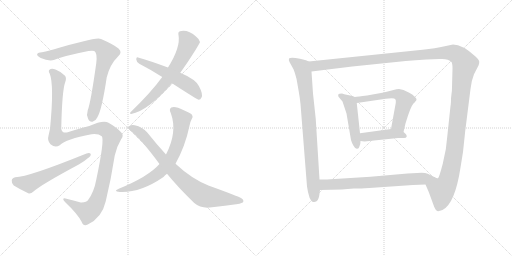
t = 0.00 s
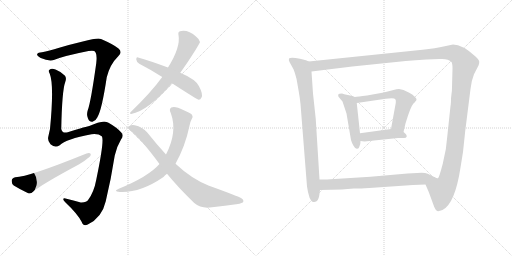
t = 2.25 s
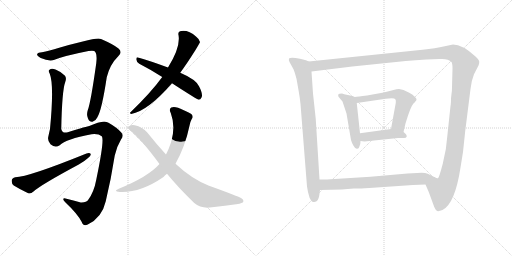
t = 4.51 s
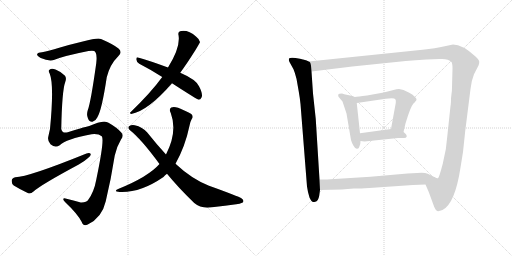
t = 6.76 s
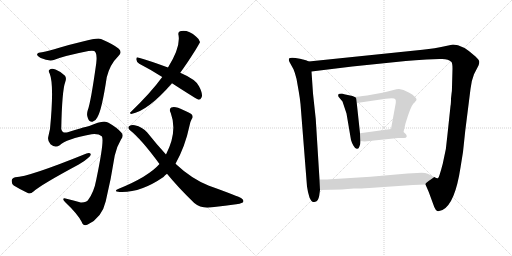
t = 9.01 s
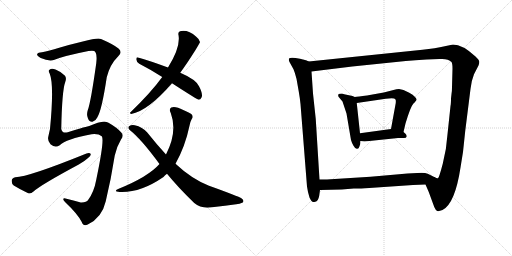
t = 11.27 s

The animated SVG that drew these frames (rendered in a browser with its animation timeline set to each time). Animation: 13 CSS @keyframes rules; one cycle of 11.27 s.

<svg version="1.1" viewBox="0 0 2048 1024" xmlns="http://www.w3.org/2000/svg">
  <g stroke="lightgray" stroke-dasharray="1,1" stroke-width="1" transform="scale(4, 4)">
    <line x1="0" y1="0" x2="256" y2="256"></line>
    <line x1="256" y1="0" x2="0" y2="256"></line>
    <line x1="128" y1="0" x2="128" y2="256"></line>
    <line x1="0" y1="128" x2="256" y2="128"></line>
    <line x1="256" y1="0" x2="512" y2="256"></line>
    <line x1="512" y1="0" x2="256" y2="256"></line>
    <line x1="384" y1="0" x2="384" y2="256"></line>
    <line x1="256" y1="128" x2="512" y2="128"></line>
  </g>
<g transform="scale(1, -1) translate(0, -850)">
   <style type="text/css">
    @keyframes keyframes0 {
      from {
       stroke: black;
       stroke-dashoffset: 811;
       stroke-width: 128;
       }
       73% {
       animation-timing-function: step-end;
       stroke: black;
       stroke-dashoffset: 0;
       stroke-width: 128;
       }
       to {
       stroke: black;
       stroke-width: 1024;
       }
       }
       #make-me-a-hanzi-animation-0 {
         animation: keyframes0 0.909993s both;
         animation-delay: 0.000000s;
         animation-timing-function: linear;
       }
    @keyframes keyframes1 {
      from {
       stroke: black;
       stroke-dashoffset: 1194;
       stroke-width: 128;
       }
       80% {
       animation-timing-function: step-end;
       stroke: black;
       stroke-dashoffset: 0;
       stroke-width: 128;
       }
       to {
       stroke: black;
       stroke-width: 1024;
       }
       }
       #make-me-a-hanzi-animation-1 {
         animation: keyframes1 1.221680s both;
         animation-delay: 0.909993s;
         animation-timing-function: linear;
       }
    @keyframes keyframes2 {
      from {
       stroke: black;
       stroke-dashoffset: 579;
       stroke-width: 128;
       }
       65% {
       animation-timing-function: step-end;
       stroke: black;
       stroke-dashoffset: 0;
       stroke-width: 128;
       }
       to {
       stroke: black;
       stroke-width: 1024;
       }
       }
       #make-me-a-hanzi-animation-2 {
         animation: keyframes2 0.721191s both;
         animation-delay: 2.131673s;
         animation-timing-function: linear;
       }
    @keyframes keyframes3 {
      from {
       stroke: black;
       stroke-dashoffset: 666;
       stroke-width: 128;
       }
       68% {
       animation-timing-function: step-end;
       stroke: black;
       stroke-dashoffset: 0;
       stroke-width: 128;
       }
       to {
       stroke: black;
       stroke-width: 1024;
       }
       }
       #make-me-a-hanzi-animation-3 {
         animation: keyframes3 0.791992s both;
         animation-delay: 2.852864s;
         animation-timing-function: linear;
       }
    @keyframes keyframes4 {
      from {
       stroke: black;
       stroke-dashoffset: 545;
       stroke-width: 128;
       }
       64% {
       animation-timing-function: step-end;
       stroke: black;
       stroke-dashoffset: 0;
       stroke-width: 128;
       }
       to {
       stroke: black;
       stroke-width: 1024;
       }
       }
       #make-me-a-hanzi-animation-4 {
         animation: keyframes4 0.693522s both;
         animation-delay: 3.644856s;
         animation-timing-function: linear;
       }
    @keyframes keyframes5 {
      from {
       stroke: black;
       stroke-dashoffset: 713;
       stroke-width: 128;
       }
       70% {
       animation-timing-function: step-end;
       stroke: black;
       stroke-dashoffset: 0;
       stroke-width: 128;
       }
       to {
       stroke: black;
       stroke-width: 1024;
       }
       }
       #make-me-a-hanzi-animation-5 {
         animation: keyframes5 0.830241s both;
         animation-delay: 4.338378s;
         animation-timing-function: linear;
       }
    @keyframes keyframes6 {
      from {
       stroke: black;
       stroke-dashoffset: 808;
       stroke-width: 128;
       }
       72% {
       animation-timing-function: step-end;
       stroke: black;
       stroke-dashoffset: 0;
       stroke-width: 128;
       }
       to {
       stroke: black;
       stroke-width: 1024;
       }
       }
       #make-me-a-hanzi-animation-6 {
         animation: keyframes6 0.907552s both;
         animation-delay: 5.168619s;
         animation-timing-function: linear;
       }
    @keyframes keyframes7 {
      from {
       stroke: black;
       stroke-dashoffset: 835;
       stroke-width: 128;
       }
       73% {
       animation-timing-function: step-end;
       stroke: black;
       stroke-dashoffset: 0;
       stroke-width: 128;
       }
       to {
       stroke: black;
       stroke-width: 1024;
       }
       }
       #make-me-a-hanzi-animation-7 {
         animation: keyframes7 0.929525s both;
         animation-delay: 6.076171s;
         animation-timing-function: linear;
       }
    @keyframes keyframes8 {
      from {
       stroke: black;
       stroke-dashoffset: 1490;
       stroke-width: 128;
       }
       83% {
       animation-timing-function: step-end;
       stroke: black;
       stroke-dashoffset: 0;
       stroke-width: 128;
       }
       to {
       stroke: black;
       stroke-width: 1024;
       }
       }
       #make-me-a-hanzi-animation-8 {
         animation: keyframes8 1.462565s both;
         animation-delay: 7.005696s;
         animation-timing-function: linear;
       }
    @keyframes keyframes9 {
      from {
       stroke: black;
       stroke-dashoffset: 480;
       stroke-width: 128;
       }
       61% {
       animation-timing-function: step-end;
       stroke: black;
       stroke-dashoffset: 0;
       stroke-width: 128;
       }
       to {
       stroke: black;
       stroke-width: 1024;
       }
       }
       #make-me-a-hanzi-animation-9 {
         animation: keyframes9 0.640625s both;
         animation-delay: 8.468261s;
         animation-timing-function: linear;
       }
    @keyframes keyframes10 {
      from {
       stroke: black;
       stroke-dashoffset: 591;
       stroke-width: 128;
       }
       66% {
       animation-timing-function: step-end;
       stroke: black;
       stroke-dashoffset: 0;
       stroke-width: 128;
       }
       to {
       stroke: black;
       stroke-width: 1024;
       }
       }
       #make-me-a-hanzi-animation-10 {
         animation: keyframes10 0.730957s both;
         animation-delay: 9.108886s;
         animation-timing-function: linear;
       }
    @keyframes keyframes11 {
      from {
       stroke: black;
       stroke-dashoffset: 431;
       stroke-width: 128;
       }
       58% {
       animation-timing-function: step-end;
       stroke: black;
       stroke-dashoffset: 0;
       stroke-width: 128;
       }
       to {
       stroke: black;
       stroke-width: 1024;
       }
       }
       #make-me-a-hanzi-animation-11 {
         animation: keyframes11 0.600749s both;
         animation-delay: 9.839843s;
         animation-timing-function: linear;
       }
    @keyframes keyframes12 {
      from {
       stroke: black;
       stroke-dashoffset: 705;
       stroke-width: 128;
       }
       70% {
       animation-timing-function: step-end;
       stroke: black;
       stroke-dashoffset: 0;
       stroke-width: 128;
       }
       to {
       stroke: black;
       stroke-width: 1024;
       }
       }
       #make-me-a-hanzi-animation-12 {
         animation: keyframes12 0.823730s both;
         animation-delay: 10.440592s;
         animation-timing-function: linear;
       }
</style>
<path d="M 168.0 641.0 Q 152.0 640.0 149.0 634.0 Q 145.0 628.0 163.0 618.0 Q 197.0 603.0 218.0 611.0 Q 258.0 627.0 354.0 646.0 Q 370.0 649.0 377.0 646.0 Q 390.0 639.0 385.0 597.0 Q 363.0 440.0 351.0 409.0 Q 345.0 391.0 352.0 376.0 Q 358.0 361.0 370.0 363.0 Q 383.0 366.0 389.0 380.0 Q 407.0 408.0 427.0 541.0 Q 440.0 593.0 473.0 625.0 Q 491.0 641.0 474.0 656.0 Q 455.0 672.0 404.0 694.0 Q 392.0 700.0 331.0 684.0 Q 280.0 672.0 237.0 659.0 Q 195.0 646.0 168.0 641.0 Z" fill="lightgray"></path> 
<path d="M 239.0 269.0 Q 263.0 294.0 366.0 313.0 Q 394.0 316.0 407.0 305.0 Q 419.0 293.0 385.0 131.0 Q 376.0 82.0 353.0 51.0 Q 346.0 39.0 323.0 40.0 Q 293.0 49.0 266.0 55.0 Q 253.0 59.0 253.0 53.0 Q 253.0 49.0 261.0 41.0 Q 310.0 -5.0 327.0 -38.0 Q 334.0 -57.0 351.0 -48.0 Q 408.0 -21.0 423.0 45.0 Q 444.0 132.0 459.0 228.0 Q 466.0 262.0 484.0 292.0 Q 497.0 308.0 485.0 320.0 Q 469.0 339.0 434.0 359.0 Q 413.0 371.0 357.0 346.0 Q 351.0 346.0 271.0 321.0 Q 249.0 315.0 245.0 334.0 Q 248.0 487.0 261.0 522.0 Q 267.0 537.0 260.0 547.0 Q 245.0 563.0 222.0 572.0 Q 206.0 579.0 198.0 571.0 Q 192.0 567.0 199.0 555.0 Q 217.0 510.0 200.0 334.0 Q 197.0 321.0 194.0 307.0 Q 188.0 288.0 202.0 273.0 Q 221.0 257.0 239.0 269.0 Z" fill="lightgray"></path> 
<path d="M 61.0 141.0 Q 48.0 138.0 47.0 128.0 Q 46.0 115.0 55.0 108.0 Q 79.0 93.0 113.0 77.0 Q 123.0 74.0 134.0 84.0 Q 164.0 111.0 315.0 192.0 Q 337.0 204.0 351.0 217.0 Q 364.0 224.0 363.0 234.0 Q 359.0 240.0 346.0 236.0 Q 114.0 142.0 61.0 141.0 Z" fill="lightgray"></path> 
<path d="M 721.0 559.0 Q 748.0 596.0 782.0 650.0 Q 800.0 680.0 800.0 682.0 Q 799.0 692.0 785.0 703.0 Q 751.0 733.0 720.0 725.0 Q 711.0 722.0 714.0 710.0 Q 723.0 661.0 672.0 580.0 L 649.0 542.0 Q 603.0 479.0 523.0 402.0 Q 516.0 396.0 525.0 394.0 Q 591.0 406.0 688.0 517.0 L 721.0 559.0 Z" fill="lightgray"></path> 
<path d="M 688.0 517.0 Q 790.0 451.0 795.0 451.0 Q 802.0 451.0 806.0 460.0 Q 813.0 473.0 796.0 505.0 Q 784.0 532.0 721.0 559.0 L 672.0 580.0 Q 596.0 608.0 552.0 620.0 Q 545.0 623.0 545.0 612.0 Q 546.0 602.0 557.0 595.0 Q 600.0 573.0 649.0 542.0 L 688.0 517.0 Z" fill="lightgray"></path> 
<path d="M 702.0 195.0 Q 741.0 265.0 758.0 347.0 Q 762.0 366.0 767.0 374.0 Q 774.0 381.0 768.0 391.0 Q 762.0 398.0 733.0 410.0 Q 702.0 426.0 685.0 420.0 Q 675.0 414.0 683.0 398.0 Q 711.0 323.0 664.0 232.0 L 638.0 194.0 Q 593.0 143.0 475.0 95.0 Q 450.0 85.0 479.0 82.0 Q 561.0 78.0 654.0 142.0 Q 660.0 149.0 668.0 155.0 L 702.0 195.0 Z" fill="lightgray"></path> 
<path d="M 668.0 155.0 Q 710.0 103.0 777.0 38.0 Q 805.0 14.0 848.0 21.0 Q 903.0 28.0 945.0 33.0 Q 958.0 34.0 971.0 40.0 Q 978.0 47.0 967.0 56.0 Q 954.0 65.0 836.0 107.0 Q 767.0 134.0 702.0 195.0 L 664.0 232.0 Q 628.0 271.0 589.0 320.0 Q 570.0 342.0 539.0 349.0 Q 526.0 352.0 516.0 345.0 Q 510.0 338.0 520.0 329.0 Q 563.0 296.0 638.0 194.0 L 668.0 155.0 Z" fill="lightgray"></path> 
<path d="M 1235.0 604.0 L 1224.0 609.0 L 1200.0 615.0 Q 1162.0 623.0 1156.0 616.0 Q 1154.0 610.0 1158.0 602.0 L 1174.0 573.0 Q 1180.0 559.0 1186.0 535.0 L 1195.0 484.0 Q 1200.0 455.0 1202.0 434.0 L 1228.0 104.0 L 1232.0 82.0 L 1238.0 60.0 Q 1242.0 52.0 1246.0 46.0 Q 1250.0 40.0 1261.0 43.0 Q 1273.0 45.0 1277.0 68.0 L 1280.0 90.0 L 1278.0 132.0 L 1263.0 374.0 L 1252.0 476.0 L 1246.0 564.0 C 1244.0 594.0 1243.0 601.0 1235.0 604.0 Z" fill="lightgray"></path> 
<path d="M 1702.0 112.0 L 1715.0 82.0 L 1737.0 22.0 Q 1743.0 8.0 1749.0 6.0 Q 1755.0 4.0 1770.0 10.0 Q 1820.0 35.0 1842.0 180.0 L 1852.0 242.0 L 1861.0 327.0 L 1882.0 494.0 Q 1885.0 526.0 1896.0 553.0 L 1914.0 588.0 Q 1917.0 595.0 1917.0 602.0 Q 1918.0 609.0 1902.0 624.0 Q 1850.0 672.0 1812.0 672.0 L 1779.0 665.0 Q 1742.0 656.0 1690.0 651.0 L 1235.0 604.0 C 1205.0 601.0 1216.0 560.0 1246.0 564.0 L 1409.0 584.0 L 1623.0 606.0 Q 1659.0 610.0 1706.0 612.0 L 1758.0 614.0 Q 1792.0 617.0 1806.0 602.0 Q 1810.0 596.0 1810.0 575.0 L 1808.0 501.0 Q 1808.0 484.0 1806.0 474.0 L 1804.0 456.0 Q 1804.0 434.0 1802.0 426.0 L 1790.0 313.0 Q 1786.0 251.0 1771.0 195.0 Q 1756.0 138.0 1752.0 137.0 Q 1748.0 135.0 1737.0 142.0 C 1712.0 125.0 1700.0 116.0 1702.0 112.0 Z" fill="lightgray"></path> 
<path d="M 1419.0 462.0 L 1410.0 466.0 L 1391.0 470.0 Q 1374.0 474.0 1368.0 476.0 Q 1355.0 476.0 1353.0 472.0 Q 1352.0 468.0 1354.0 463.0 L 1370.0 444.0 L 1386.0 396.0 L 1404.0 290.0 Q 1407.0 279.0 1414.0 267.0 Q 1421.0 254.0 1428.0 255.0 Q 1435.0 254.0 1438.0 265.0 Q 1442.0 272.0 1442.0 286.0 L 1440.0 317.0 L 1427.0 438.0 C 1425.0 459.0 1425.0 459.0 1419.0 462.0 Z" fill="lightgray"></path> 
<path d="M 1614.0 322.0 L 1622.0 356.0 Q 1642.0 423.0 1653.0 435.0 Q 1665.0 447.0 1666.0 451.0 Q 1668.0 454.0 1660.0 462.0 Q 1652.0 472.0 1637.0 479.0 L 1614.0 490.0 L 1596.0 494.0 Q 1587.0 494.0 1574.0 490.0 L 1535.0 480.0 L 1468.0 468.0 Q 1431.0 463.0 1419.0 462.0 C 1389.0 459.0 1397.0 434.0 1427.0 438.0 L 1543.0 455.0 Q 1578.0 461.0 1582.0 452.0 Q 1584.0 450.0 1583.0 438.0 L 1564.0 334.0 C 1559.0 304.0 1607.0 293.0 1614.0 322.0 Z" fill="lightgray"></path> 
<path d="M 1442.0 286.0 L 1458.0 284.0 L 1592.0 298.0 L 1616.0 298.0 Q 1625.0 298.0 1627.0 304.0 Q 1627.0 311.0 1622.0 315.0 L 1614.0 322.0 C 1595.0 338.0 1594.0 338.0 1564.0 334.0 L 1440.0 317.0 C 1410.0 313.0 1412.0 290.0 1442.0 286.0 Z" fill="lightgray"></path> 
<path d="M 1280.0 90.0 L 1367.0 92.0 L 1415.0 96.0 Q 1428.0 95.0 1477.0 98.0 L 1652.0 110.0 L 1702.0 112.0 C 1732.0 113.0 1764.0 128.0 1737.0 142.0 Q 1726.0 148.0 1711.0 155.0 Q 1697.0 161.0 1669.0 158.0 L 1630.0 156.0 L 1482.0 143.0 L 1323.0 133.0 Q 1316.0 132.0 1278.0 132.0 C 1248.0 132.0 1250.0 89.0 1280.0 90.0 Z" fill="lightgray"></path> 
      <clipPath id="make-me-a-hanzi-clip-0">
      <path d="M 168.0 641.0 Q 152.0 640.0 149.0 634.0 Q 145.0 628.0 163.0 618.0 Q 197.0 603.0 218.0 611.0 Q 258.0 627.0 354.0 646.0 Q 370.0 649.0 377.0 646.0 Q 390.0 639.0 385.0 597.0 Q 363.0 440.0 351.0 409.0 Q 345.0 391.0 352.0 376.0 Q 358.0 361.0 370.0 363.0 Q 383.0 366.0 389.0 380.0 Q 407.0 408.0 427.0 541.0 Q 440.0 593.0 473.0 625.0 Q 491.0 641.0 474.0 656.0 Q 455.0 672.0 404.0 694.0 Q 392.0 700.0 331.0 684.0 Q 280.0 672.0 237.0 659.0 Q 195.0 646.0 168.0 641.0 Z" fill="lightgray"></path>
      </clipPath>
      <path clip-path="url(#make-me-a-hanzi-clip-0)" d="M 156.0 632.0 L 208.0 629.0 L 367.0 671.0 L 395.0 668.0 L 416.0 651.0 L 427.0 637.0 L 409.0 581.0 L 385.0 440.0 L 368.0 379.0 " fill="none" id="make-me-a-hanzi-animation-0" stroke-dasharray="683 1366" stroke-linecap="round"></path>

      <clipPath id="make-me-a-hanzi-clip-1">
      <path d="M 239.0 269.0 Q 263.0 294.0 366.0 313.0 Q 394.0 316.0 407.0 305.0 Q 419.0 293.0 385.0 131.0 Q 376.0 82.0 353.0 51.0 Q 346.0 39.0 323.0 40.0 Q 293.0 49.0 266.0 55.0 Q 253.0 59.0 253.0 53.0 Q 253.0 49.0 261.0 41.0 Q 310.0 -5.0 327.0 -38.0 Q 334.0 -57.0 351.0 -48.0 Q 408.0 -21.0 423.0 45.0 Q 444.0 132.0 459.0 228.0 Q 466.0 262.0 484.0 292.0 Q 497.0 308.0 485.0 320.0 Q 469.0 339.0 434.0 359.0 Q 413.0 371.0 357.0 346.0 Q 351.0 346.0 271.0 321.0 Q 249.0 315.0 245.0 334.0 Q 248.0 487.0 261.0 522.0 Q 267.0 537.0 260.0 547.0 Q 245.0 563.0 222.0 572.0 Q 206.0 579.0 198.0 571.0 Q 192.0 567.0 199.0 555.0 Q 217.0 510.0 200.0 334.0 Q 197.0 321.0 194.0 307.0 Q 188.0 288.0 202.0 273.0 Q 221.0 257.0 239.0 269.0 Z" fill="lightgray"></path>
      </clipPath>
      <path clip-path="url(#make-me-a-hanzi-clip-1)" d="M 206.0 563.0 L 234.0 532.0 L 223.0 344.0 L 227.0 302.0 L 278.0 306.0 L 287.0 313.0 L 343.0 326.0 L 408.0 336.0 L 425.0 330.0 L 447.0 304.0 L 404.0 88.0 L 378.0 24.0 L 352.0 1.0 L 260.0 49.0 " fill="none" id="make-me-a-hanzi-animation-1" stroke-dasharray="1066 2132" stroke-linecap="round"></path>

      <clipPath id="make-me-a-hanzi-clip-2">
      <path d="M 61.0 141.0 Q 48.0 138.0 47.0 128.0 Q 46.0 115.0 55.0 108.0 Q 79.0 93.0 113.0 77.0 Q 123.0 74.0 134.0 84.0 Q 164.0 111.0 315.0 192.0 Q 337.0 204.0 351.0 217.0 Q 364.0 224.0 363.0 234.0 Q 359.0 240.0 346.0 236.0 Q 114.0 142.0 61.0 141.0 Z" fill="lightgray"></path>
      </clipPath>
      <path clip-path="url(#make-me-a-hanzi-clip-2)" d="M 62.0 126.0 L 116.0 115.0 L 357.0 231.0 " fill="none" id="make-me-a-hanzi-animation-2" stroke-dasharray="451 902" stroke-linecap="round"></path>

      <clipPath id="make-me-a-hanzi-clip-3">
      <path d="M 721.0 559.0 Q 748.0 596.0 782.0 650.0 Q 800.0 680.0 800.0 682.0 Q 799.0 692.0 785.0 703.0 Q 751.0 733.0 720.0 725.0 Q 711.0 722.0 714.0 710.0 Q 723.0 661.0 672.0 580.0 L 649.0 542.0 Q 603.0 479.0 523.0 402.0 Q 516.0 396.0 525.0 394.0 Q 591.0 406.0 688.0 517.0 L 721.0 559.0 Z" fill="lightgray"></path>
      </clipPath>
      <path clip-path="url(#make-me-a-hanzi-clip-3)" d="M 724.0 715.0 L 743.0 698.0 L 752.0 675.0 L 718.0 603.0 L 651.0 507.0 L 601.0 454.0 L 529.0 399.0 " fill="none" id="make-me-a-hanzi-animation-3" stroke-dasharray="538 1076" stroke-linecap="round"></path>

      <clipPath id="make-me-a-hanzi-clip-4">
      <path d="M 688.0 517.0 Q 790.0 451.0 795.0 451.0 Q 802.0 451.0 806.0 460.0 Q 813.0 473.0 796.0 505.0 Q 784.0 532.0 721.0 559.0 L 672.0 580.0 Q 596.0 608.0 552.0 620.0 Q 545.0 623.0 545.0 612.0 Q 546.0 602.0 557.0 595.0 Q 600.0 573.0 649.0 542.0 L 688.0 517.0 Z" fill="lightgray"></path>
      </clipPath>
      <path clip-path="url(#make-me-a-hanzi-clip-4)" d="M 555.0 610.0 L 656.0 564.0 L 749.0 513.0 L 781.0 486.0 L 797.0 460.0 " fill="none" id="make-me-a-hanzi-animation-4" stroke-dasharray="417 834" stroke-linecap="round"></path>

      <clipPath id="make-me-a-hanzi-clip-5">
      <path d="M 702.0 195.0 Q 741.0 265.0 758.0 347.0 Q 762.0 366.0 767.0 374.0 Q 774.0 381.0 768.0 391.0 Q 762.0 398.0 733.0 410.0 Q 702.0 426.0 685.0 420.0 Q 675.0 414.0 683.0 398.0 Q 711.0 323.0 664.0 232.0 L 638.0 194.0 Q 593.0 143.0 475.0 95.0 Q 450.0 85.0 479.0 82.0 Q 561.0 78.0 654.0 142.0 Q 660.0 149.0 668.0 155.0 L 702.0 195.0 Z" fill="lightgray"></path>
      </clipPath>
      <path clip-path="url(#make-me-a-hanzi-clip-5)" d="M 692.0 410.0 L 727.0 374.0 L 727.0 364.0 L 715.0 290.0 L 681.0 211.0 L 649.0 170.0 L 592.0 129.0 L 538.0 104.0 L 486.0 91.0 " fill="none" id="make-me-a-hanzi-animation-5" stroke-dasharray="585 1170" stroke-linecap="round"></path>

      <clipPath id="make-me-a-hanzi-clip-6">
      <path d="M 668.0 155.0 Q 710.0 103.0 777.0 38.0 Q 805.0 14.0 848.0 21.0 Q 903.0 28.0 945.0 33.0 Q 958.0 34.0 971.0 40.0 Q 978.0 47.0 967.0 56.0 Q 954.0 65.0 836.0 107.0 Q 767.0 134.0 702.0 195.0 L 664.0 232.0 Q 628.0 271.0 589.0 320.0 Q 570.0 342.0 539.0 349.0 Q 526.0 352.0 516.0 345.0 Q 510.0 338.0 520.0 329.0 Q 563.0 296.0 638.0 194.0 L 668.0 155.0 Z" fill="lightgray"></path>
      </clipPath>
      <path clip-path="url(#make-me-a-hanzi-clip-6)" d="M 525.0 339.0 L 553.0 325.0 L 579.0 302.0 L 684.0 175.0 L 800.0 75.0 L 819.0 65.0 L 964.0 47.0 " fill="none" id="make-me-a-hanzi-animation-6" stroke-dasharray="680 1360" stroke-linecap="round"></path>

      <clipPath id="make-me-a-hanzi-clip-7">
      <path d="M 1235.0 604.0 L 1224.0 609.0 L 1200.0 615.0 Q 1162.0 623.0 1156.0 616.0 Q 1154.0 610.0 1158.0 602.0 L 1174.0 573.0 Q 1180.0 559.0 1186.0 535.0 L 1195.0 484.0 Q 1200.0 455.0 1202.0 434.0 L 1228.0 104.0 L 1232.0 82.0 L 1238.0 60.0 Q 1242.0 52.0 1246.0 46.0 Q 1250.0 40.0 1261.0 43.0 Q 1273.0 45.0 1277.0 68.0 L 1280.0 90.0 L 1278.0 132.0 L 1263.0 374.0 L 1252.0 476.0 L 1246.0 564.0 C 1244.0 594.0 1243.0 601.0 1235.0 604.0 Z" fill="lightgray"></path>
      </clipPath>
      <path clip-path="url(#make-me-a-hanzi-clip-7)" d="M 1163.0 610.0 L 1207.0 579.0 L 1217.0 540.0 L 1235.0 378.0 L 1256.0 57.0 " fill="none" id="make-me-a-hanzi-animation-7" stroke-dasharray="707 1414" stroke-linecap="round"></path>

      <clipPath id="make-me-a-hanzi-clip-8">
      <path d="M 1702.0 112.0 L 1715.0 82.0 L 1737.0 22.0 Q 1743.0 8.0 1749.0 6.0 Q 1755.0 4.0 1770.0 10.0 Q 1820.0 35.0 1842.0 180.0 L 1852.0 242.0 L 1861.0 327.0 L 1882.0 494.0 Q 1885.0 526.0 1896.0 553.0 L 1914.0 588.0 Q 1917.0 595.0 1917.0 602.0 Q 1918.0 609.0 1902.0 624.0 Q 1850.0 672.0 1812.0 672.0 L 1779.0 665.0 Q 1742.0 656.0 1690.0 651.0 L 1235.0 604.0 C 1205.0 601.0 1216.0 560.0 1246.0 564.0 L 1409.0 584.0 L 1623.0 606.0 Q 1659.0 610.0 1706.0 612.0 L 1758.0 614.0 Q 1792.0 617.0 1806.0 602.0 Q 1810.0 596.0 1810.0 575.0 L 1808.0 501.0 Q 1808.0 484.0 1806.0 474.0 L 1804.0 456.0 Q 1804.0 434.0 1802.0 426.0 L 1790.0 313.0 Q 1786.0 251.0 1771.0 195.0 Q 1756.0 138.0 1752.0 137.0 Q 1748.0 135.0 1737.0 142.0 C 1712.0 125.0 1700.0 116.0 1702.0 112.0 Z" fill="lightgray"></path>
      </clipPath>
      <path clip-path="url(#make-me-a-hanzi-clip-8)" d="M 1243.0 599.0 L 1266.0 586.0 L 1778.0 640.0 L 1815.0 638.0 L 1844.0 618.0 L 1860.0 594.0 L 1847.0 522.0 L 1814.0 224.0 L 1794.0 133.0 L 1767.0 88.0 L 1764.0 48.0 L 1753.0 17.0 " fill="none" id="make-me-a-hanzi-animation-8" stroke-dasharray="1362 2724" stroke-linecap="round"></path>

      <clipPath id="make-me-a-hanzi-clip-9">
      <path d="M 1419.0 462.0 L 1410.0 466.0 L 1391.0 470.0 Q 1374.0 474.0 1368.0 476.0 Q 1355.0 476.0 1353.0 472.0 Q 1352.0 468.0 1354.0 463.0 L 1370.0 444.0 L 1386.0 396.0 L 1404.0 290.0 Q 1407.0 279.0 1414.0 267.0 Q 1421.0 254.0 1428.0 255.0 Q 1435.0 254.0 1438.0 265.0 Q 1442.0 272.0 1442.0 286.0 L 1440.0 317.0 L 1427.0 438.0 C 1425.0 459.0 1425.0 459.0 1419.0 462.0 Z" fill="lightgray"></path>
      </clipPath>
      <path clip-path="url(#make-me-a-hanzi-clip-9)" d="M 1362.0 468.0 L 1398.0 442.0 L 1403.0 428.0 L 1428.0 265.0 " fill="none" id="make-me-a-hanzi-animation-9" stroke-dasharray="352 704" stroke-linecap="round"></path>

      <clipPath id="make-me-a-hanzi-clip-10">
      <path d="M 1614.0 322.0 L 1622.0 356.0 Q 1642.0 423.0 1653.0 435.0 Q 1665.0 447.0 1666.0 451.0 Q 1668.0 454.0 1660.0 462.0 Q 1652.0 472.0 1637.0 479.0 L 1614.0 490.0 L 1596.0 494.0 Q 1587.0 494.0 1574.0 490.0 L 1535.0 480.0 L 1468.0 468.0 Q 1431.0 463.0 1419.0 462.0 C 1389.0 459.0 1397.0 434.0 1427.0 438.0 L 1543.0 455.0 Q 1578.0 461.0 1582.0 452.0 Q 1584.0 450.0 1583.0 438.0 L 1564.0 334.0 C 1559.0 304.0 1607.0 293.0 1614.0 322.0 Z" fill="lightgray"></path>
      </clipPath>
      <path clip-path="url(#make-me-a-hanzi-clip-10)" d="M 1423.0 457.0 L 1436.0 451.0 L 1584.0 474.0 L 1604.0 466.0 L 1618.0 448.0 L 1594.0 354.0 L 1609.0 329.0 " fill="none" id="make-me-a-hanzi-animation-10" stroke-dasharray="463 926" stroke-linecap="round"></path>

      <clipPath id="make-me-a-hanzi-clip-11">
      <path d="M 1442.0 286.0 L 1458.0 284.0 L 1592.0 298.0 L 1616.0 298.0 Q 1625.0 298.0 1627.0 304.0 Q 1627.0 311.0 1622.0 315.0 L 1614.0 322.0 C 1595.0 338.0 1594.0 338.0 1564.0 334.0 L 1440.0 317.0 C 1410.0 313.0 1412.0 290.0 1442.0 286.0 Z" fill="lightgray"></path>
      </clipPath>
      <path clip-path="url(#make-me-a-hanzi-clip-11)" d="M 1447.0 294.0 L 1459.0 302.0 L 1559.0 315.0 L 1618.0 307.0 " fill="none" id="make-me-a-hanzi-animation-11" stroke-dasharray="303 606" stroke-linecap="round"></path>

      <clipPath id="make-me-a-hanzi-clip-12">
      <path d="M 1280.0 90.0 L 1367.0 92.0 L 1415.0 96.0 Q 1428.0 95.0 1477.0 98.0 L 1652.0 110.0 L 1702.0 112.0 C 1732.0 113.0 1764.0 128.0 1737.0 142.0 Q 1726.0 148.0 1711.0 155.0 Q 1697.0 161.0 1669.0 158.0 L 1630.0 156.0 L 1482.0 143.0 L 1323.0 133.0 Q 1316.0 132.0 1278.0 132.0 C 1248.0 132.0 1250.0 89.0 1280.0 90.0 Z" fill="lightgray"></path>
      </clipPath>
      <path clip-path="url(#make-me-a-hanzi-clip-12)" d="M 1287.0 97.0 L 1299.0 111.0 L 1308.0 112.0 L 1465.0 118.0 L 1728.0 140.0 " fill="none" id="make-me-a-hanzi-animation-12" stroke-dasharray="577 1154" stroke-linecap="round"></path>

</g>
</svg>
